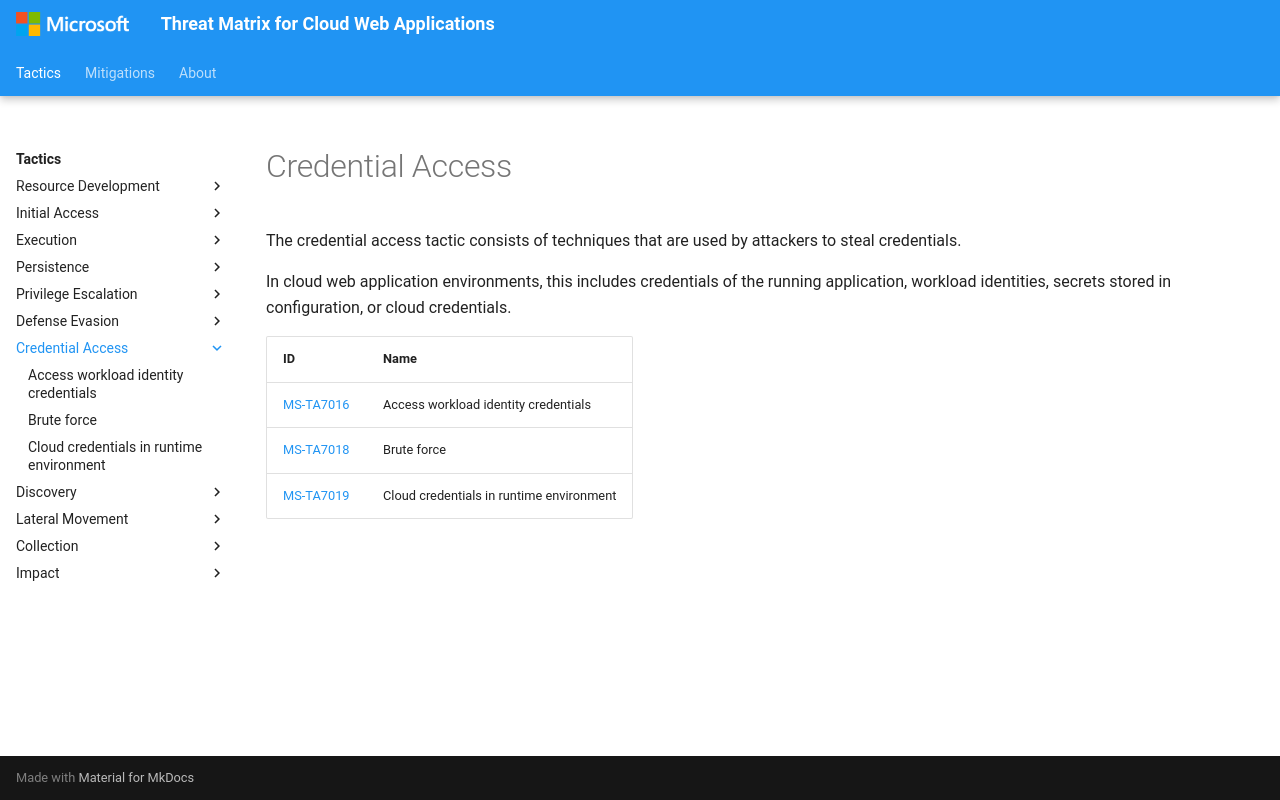

repository: microsoft/Threat-Matrix-for-Cloud-Web-Applications · page: tactics/CredentialAccess/index.html · generator: mkdocs

---
hide:
  - toc
  - footer
---

# Credential Access

The credential access tactic consists of techniques that are used by attackers to steal credentials.

In cloud web application environments, this includes credentials of the running application, workload identities, secrets stored in configuration, or cloud credentials.

|ID|Name|
|--|----|
|[MS-TA7016](../../techniques/Access%20workload%20identity%20credentials.md)|Access workload identity credentials|
|[MS-TA7018](../../techniques/Brute%20force.md)|Brute force|
|[MS-TA7019](../../techniques/Cloud%20credentials%20in%20runtime%20environment.md)|Cloud credentials in runtime environment|
